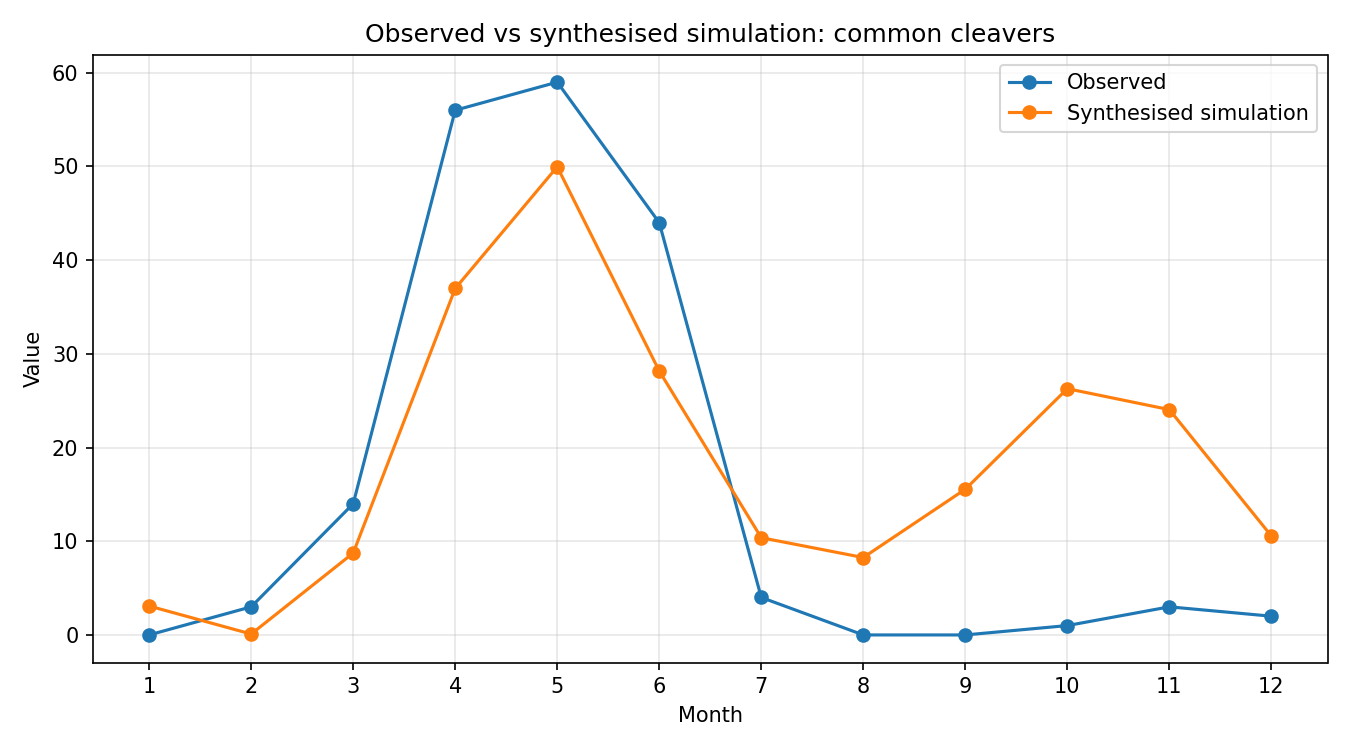

Values plotted in this chart, from the file beside it:
month, observed, simulated_raw, synthesised
1, 0, 0.03095, 3.087
2, 3, 0.0009577, 0.09552
3, 14, 0.08762, 8.74
4, 56, 0.3707, 36.98
5, 59, 0.5009, 49.97
6, 44, 0.2824, 28.17
7, 4, 0.104, 10.38
8, 0, 0.08283, 8.262
9, 0, 0.1559, 15.55
10, 1, 0.2635, 26.28
11, 3, 0.2411, 24.05
12, 2, 0.1059, 10.56
